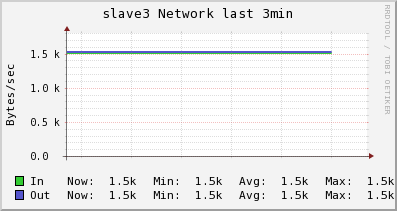

The data file committed next to this chart (first rows):
Timestamp, In, Out
2014-06-08T22:10:30-04:00, 1512, 1521
2014-06-08T22:10:45-04:00, 1512, 1521
2014-06-08T22:11:00-04:00, 1512, 1521
2014-06-08T22:11:15-04:00, 1512, 1521
2014-06-08T22:11:30-04:00, 1512, 1521
2014-06-08T22:11:45-04:00, 1512, 1521
2014-06-08T22:12:00-04:00, 1512, 1521
2014-06-08T22:12:15-04:00, 1512, 1521
2014-06-08T22:12:30-04:00, 1512, 1521
2014-06-08T22:12:45-04:00, 1512, 1521
2014-06-08T22:13:00-04:00, 1512, 1521
2014-06-08T22:13:15-04:00, NaN, NaN
